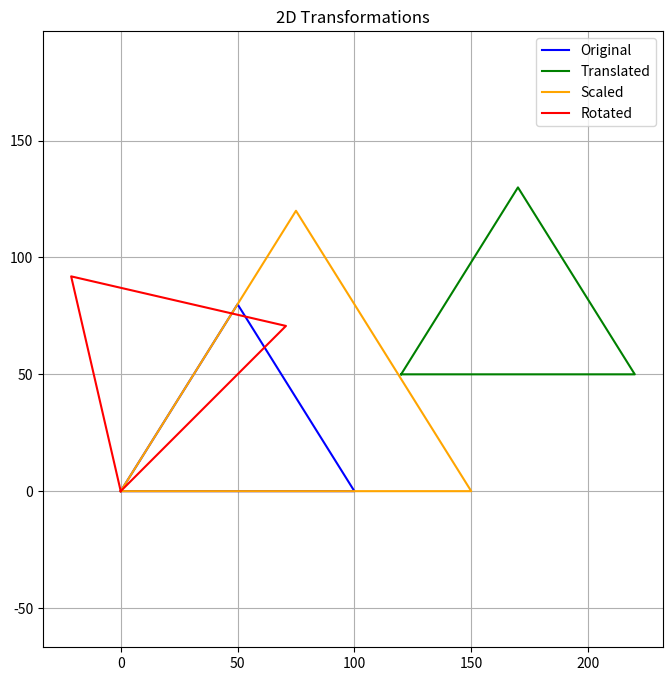

Write Python code to recreate this figure.
import numpy as np
import matplotlib.pyplot as plt

def draw_shape(points, label, color):
    x, y = zip(*points)
    x += (x[0],)
    y += (y[0],)
    plt.plot(x, y, color=color, label=label)

def translate(points, tx, ty):
    T = np.array([[1, 0, tx],
                  [0, 1, ty],
                  [0, 0, 1]])
    return apply_transform(points, T)

def scale(points, sx, sy):
    S = np.array([[sx, 0, 0],
                  [0, sy, 0],
                  [0, 0, 1]])
    return apply_transform(points, S)

def rotate(points, angle_deg):
    angle_rad = np.radians(angle_deg)
    R = np.array([[np.cos(angle_rad), -np.sin(angle_rad), 0],
                  [np.sin(angle_rad), np.cos(angle_rad), 0],
                  [0, 0, 1]])
    return apply_transform(points, R)

def apply_transform(points, matrix):
    transformed = []
    for x, y in points:
        vec = np.array([x, y, 1])
        result = matrix @ vec
        transformed.append((result[0], result[1]))
    return transformed

triangle = [(0, 0), (100, 0), (50, 80)]
translated = translate(triangle, 120, 50)
scaled = scale(triangle, 1.5, 1.5)
rotated = rotate(triangle, 45)

plt.figure(figsize=(8, 8))
draw_shape(triangle, "Original", 'blue')
draw_shape(translated, "Translated", 'green')
draw_shape(scaled, "Scaled", 'orange')
draw_shape(rotated, "Rotated", 'red')
plt.title("2D Transformations")
plt.legend()
plt.grid(True)
plt.axis("equal")
plt.show()
